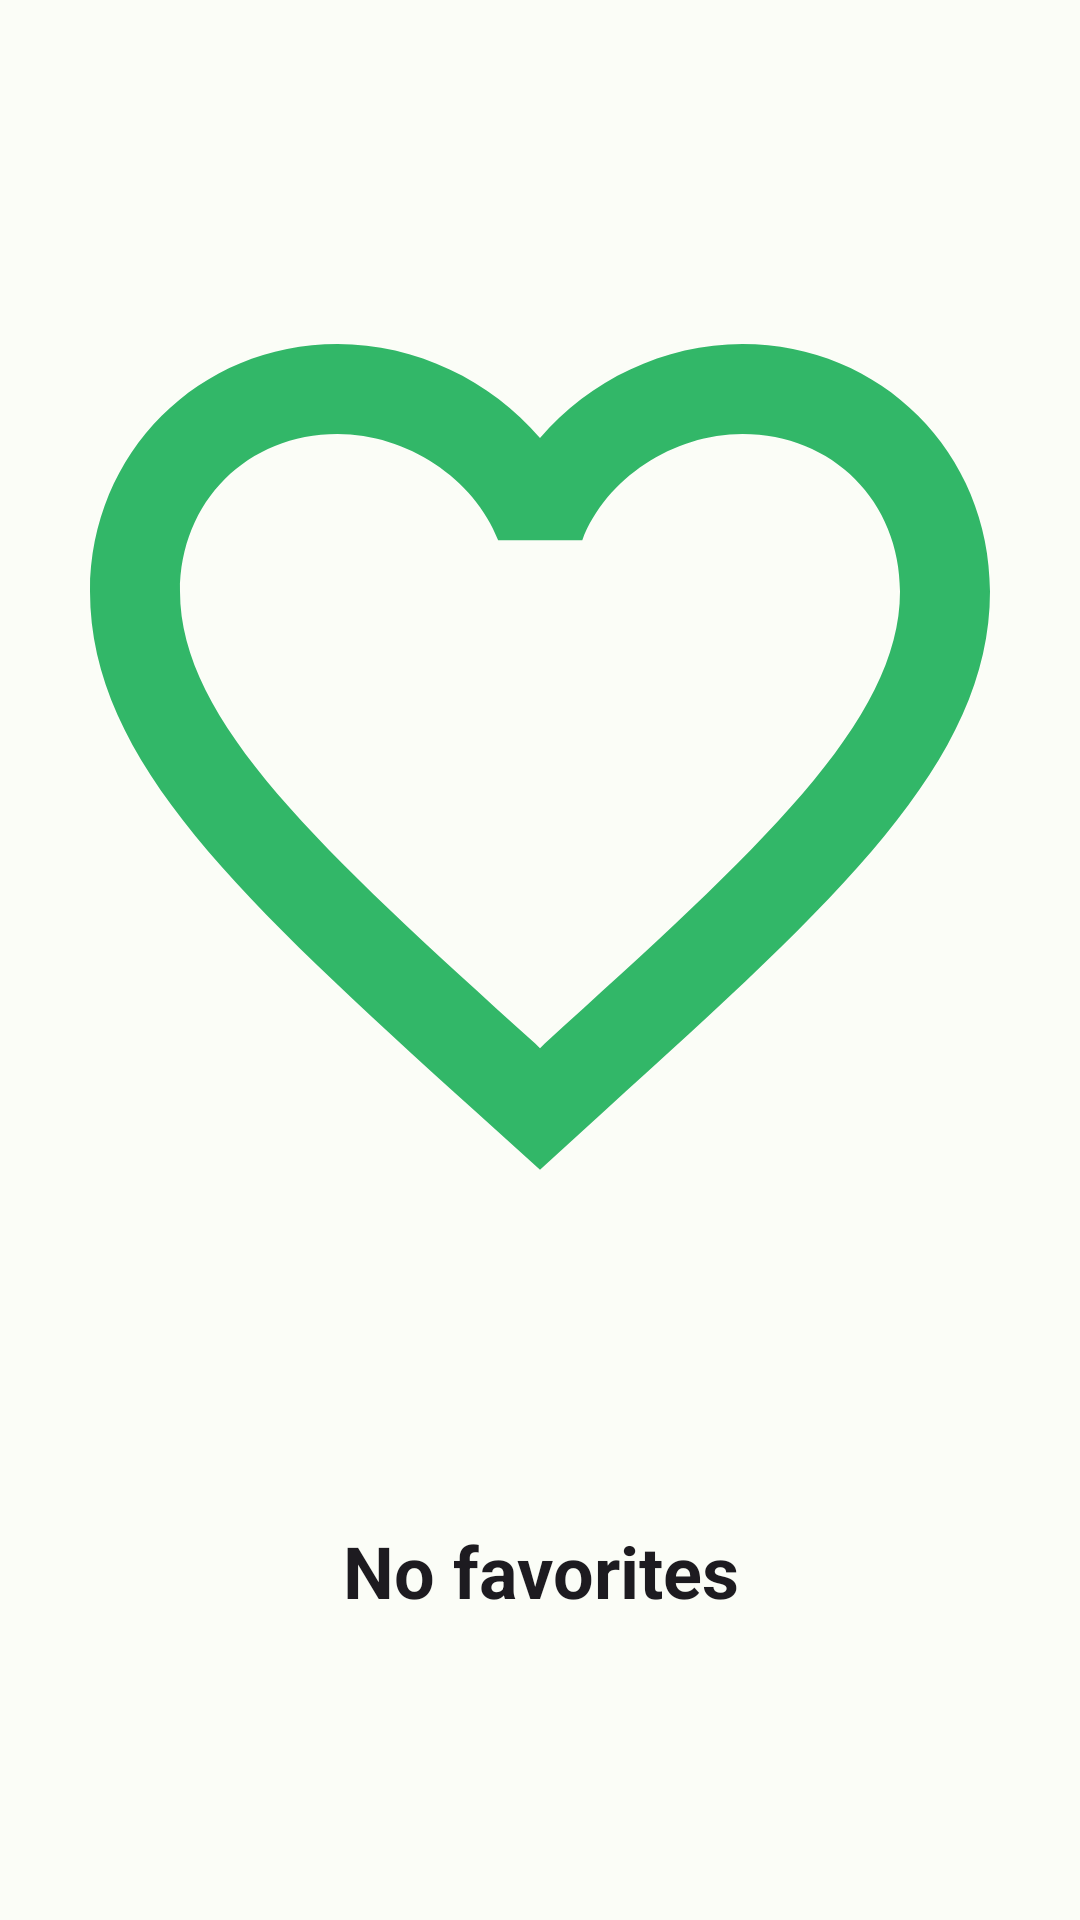

The Android layout XML behind this screen, and the referenced resources:
<!-- AndroidManifest.xml: application theme Theme.FoodFlow -->
<!-- res/layout/no_favorites_layout.xml -->
<?xml version="1.0" encoding="utf-8"?>
<androidx.constraintlayout.widget.ConstraintLayout xmlns:android="http://schemas.android.com/apk/res/android"
    xmlns:app="http://schemas.android.com/apk/res-auto"
    android:layout_width="match_parent"
    android:layout_height="match_parent">

    <ImageView
        android:id="@+id/imageView"
        android:layout_width="match_parent"
        android:layout_height="0dp"
        android:src="@drawable/ic_favorite_border"
        app:layout_constraintBottom_toTopOf="@+id/textView"
        app:layout_constraintEnd_toEndOf="parent"
        app:layout_constraintHorizontal_bias="0.5"
        app:layout_constraintStart_toStartOf="parent"
        app:layout_constraintTop_toTopOf="parent"
        app:layout_constraintVertical_bias="0.5"
        app:layout_constraintVertical_weight="4" />

    <TextView
        android:id="@+id/textView"
        style="@style/TextAppearance.MaterialComponents.Headline5"
        android:text="@string/no_fav"
        android:layout_width="match_parent"
        android:layout_height="0dp"
        android:layout_margin="8dp"
        android:textAlignment="center"
        android:textStyle="bold"
        app:layout_constraintBottom_toBottomOf="parent"
        app:layout_constraintEnd_toEndOf="parent"
        app:layout_constraintHorizontal_bias="0.5"
        app:layout_constraintStart_toStartOf="parent"
        app:layout_constraintTop_toBottomOf="@+id/imageView"
        app:layout_constraintVertical_bias="0.5"
        app:layout_constraintVertical_weight="1" />

</androidx.constraintlayout.widget.ConstraintLayout>
<!-- resources referenced by this layout -->
<resources>
  <!-- drawable ic_favorite_border (drawable) -->
  <vector xmlns:android="http://schemas.android.com/apk/res/android"
      android:width="36dp"
      android:height="36dp"
      android:tint="@color/theme_light_primary"
      android:viewportWidth="24"
      android:viewportHeight="24">
      <path
          android:fillColor="@android:color/white"
          android:pathData="M16.5,3c-1.74,0 -3.41,0.81 -4.5,2.09C10.91,3.81 9.24,3 7.5,3 4.42,3 2,5.42 2,8.5c0,3.78 3.4,6.86 8.55,11.54L12,21.35l1.45,-1.32C18.6,15.36 22,12.28 22,8.5 22,5.42 19.58,3 16.5,3zM12.1,18.55l-0.1,0.1 -0.1,-0.1C7.14,14.24 4,11.39 4,8.5 4,6.5 5.5,5 7.5,5c1.54,0 3.04,0.99 3.57,2.36h1.87C13.46,5.99 14.96,5 16.5,5c2,0 3.5,1.5 3.5,3.5 0,2.89 -3.14,5.74 -7.9,10.05z" />
  </vector>
  <string name="no_fav">No favorites</string>
  <color name="theme_light_primary">#32B768</color>
  <color name="theme_light_onPrimary">#FFFFFF</color>
  <color name="theme_light_primaryContainer">#7DFBA4</color>
  <color name="theme_light_onPrimaryContainer">#00210C</color>
  <color name="theme_light_secondary">#9F4200</color>
  <color name="theme_light_onSecondary">#FFFFFF</color>
  <color name="theme_light_secondaryContainer">#FFDBCB</color>
  <color name="theme_light_onSecondaryContainer">#341100</color>
  <color name="theme_light_tertiary">#3A656E</color>
  <color name="theme_light_onTertiary">#FFFFFF</color>
  <color name="theme_light_tertiaryContainer">#BDEAF5</color>
  <color name="theme_light_onTertiaryContainer">#001F25</color>
  <color name="theme_light_error">#BA1A1A</color>
  <color name="theme_light_errorContainer">#FFDAD6</color>
  <color name="theme_light_onError">#FFFFFF</color>
  <color name="theme_light_onErrorContainer">#410002</color>
  <color name="theme_light_background">#FBFDF7</color>
  <color name="theme_light_onBackground">#191C19</color>
  <color name="theme_light_surface">#FBFDF7</color>
  <color name="theme_light_onSurface">#191C19</color>
  <color name="theme_light_surfaceVariant">#DDE5DA</color>
  <color name="theme_light_onSurfaceVariant">#414941</color>
  <color name="theme_light_outline">#717971</color>
  <color name="theme_light_inverseOnSurface">#F0F1EC</color>
  <color name="theme_light_inverseSurface">#2E312E</color>
  <color name="theme_light_inversePrimary">#5FDE8A</color>
</resources>
